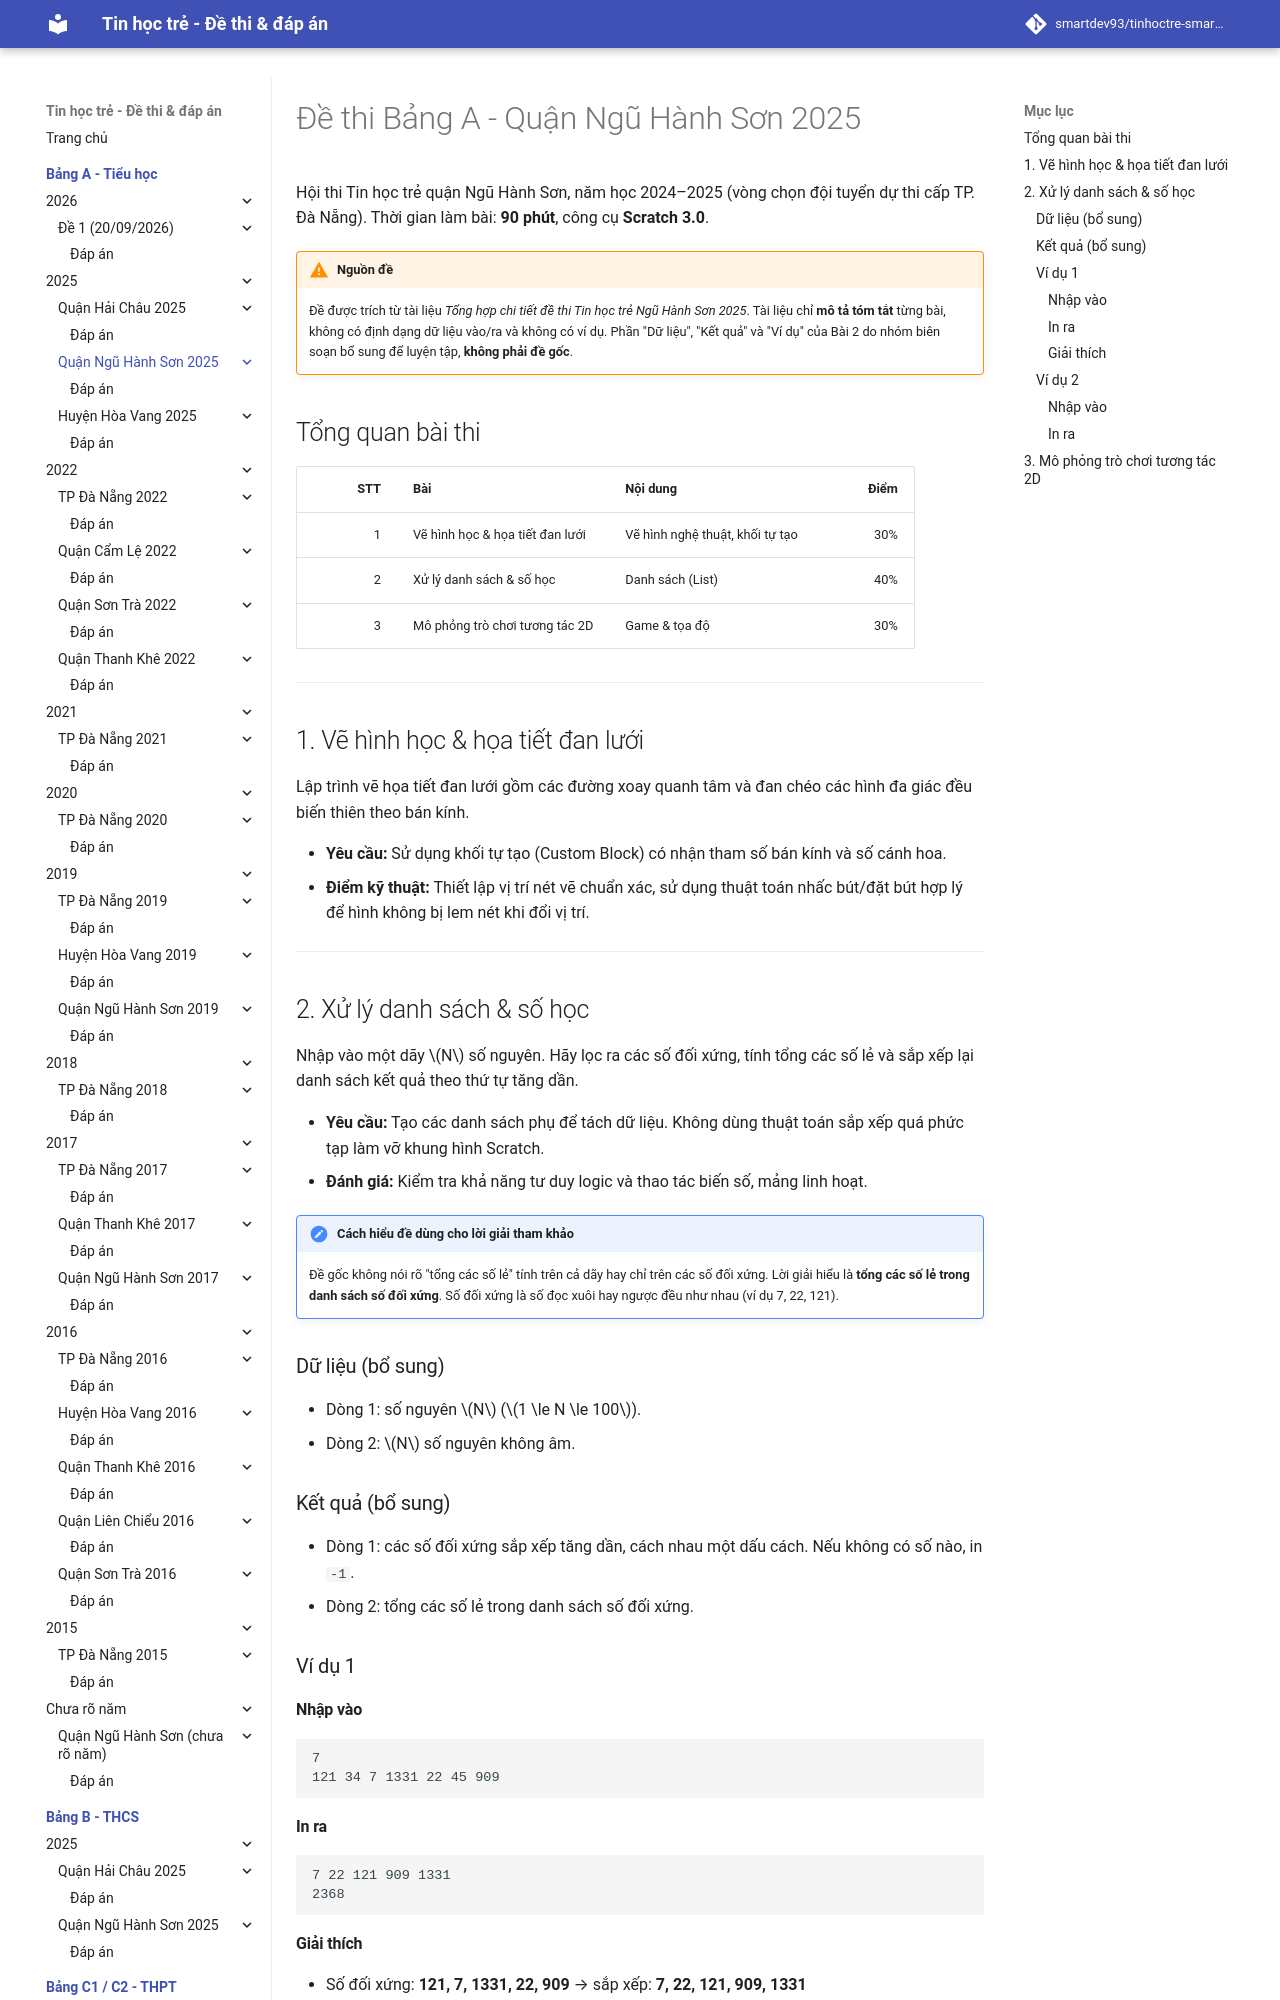

repository: smartdev93/tinhoctre-smartpencs · page: bang-a/2025/nhs2025-de1/index.html · generator: mkdocs

# Đề thi Bảng A - Quận Ngũ Hành Sơn 2025

Hội thi Tin học trẻ quận Ngũ Hành Sơn, năm học 2024–2025 (vòng chọn đội tuyển dự thi cấp TP. Đà Nẵng). Thời gian làm bài: **90 phút**, công cụ **Scratch 3.0**.

!!! warning "Nguồn đề"
    Đề được trích từ tài liệu *Tổng hợp chi tiết đề thi Tin học trẻ Ngũ Hành Sơn 2025*. Tài liệu chỉ **mô tả tóm tắt** từng bài, không có định dạng dữ liệu vào/ra và không có ví dụ. Phần "Dữ liệu", "Kết quả" và "Ví dụ" của Bài 2 do nhóm biên soạn bổ sung để luyện tập, **không phải đề gốc**.

## Tổng quan bài thi

| STT | Bài | Nội dung | Điểm |
| ---: | --- | --- | ---: |
| 1 | Vẽ hình học & họa tiết đan lưới | Vẽ hình nghệ thuật, khối tự tạo | 30% |
| 2 | Xử lý danh sách & số học | Danh sách (List) | 40% |
| 3 | Mô phỏng trò chơi tương tác 2D | Game & tọa độ | 30% |

---

## 1. Vẽ hình học & họa tiết đan lưới

Lập trình vẽ họa tiết đan lưới gồm các đường xoay quanh tâm và đan chéo các hình đa giác đều biến thiên theo bán kính.

- **Yêu cầu:** Sử dụng khối tự tạo (Custom Block) có nhận tham số bán kính và số cánh hoa.
- **Điểm kỹ thuật:** Thiết lập vị trí nét vẽ chuẩn xác, sử dụng thuật toán nhấc bút/đặt bút hợp lý để hình không bị lem nét khi đổi vị trí.

---

## 2. Xử lý danh sách & số học

Nhập vào một dãy $N$ số nguyên. Hãy lọc ra các số đối xứng, tính tổng các số lẻ và sắp xếp lại danh sách kết quả theo thứ tự tăng dần.

- **Yêu cầu:** Tạo các danh sách phụ để tách dữ liệu. Không dùng thuật toán sắp xếp quá phức tạp làm vỡ khung hình Scratch.
- **Đánh giá:** Kiểm tra khả năng tư duy logic và thao tác biến số, mảng linh hoạt.

!!! note "Cách hiểu đề dùng cho lời giải tham khảo"
    Đề gốc không nói rõ "tổng các số lẻ" tính trên cả dãy hay chỉ trên các số đối xứng. Lời giải hiểu là **tổng các số lẻ trong danh sách số đối xứng**. Số đối xứng là số đọc xuôi hay ngược đều như nhau (ví dụ 7, 22, 121).
